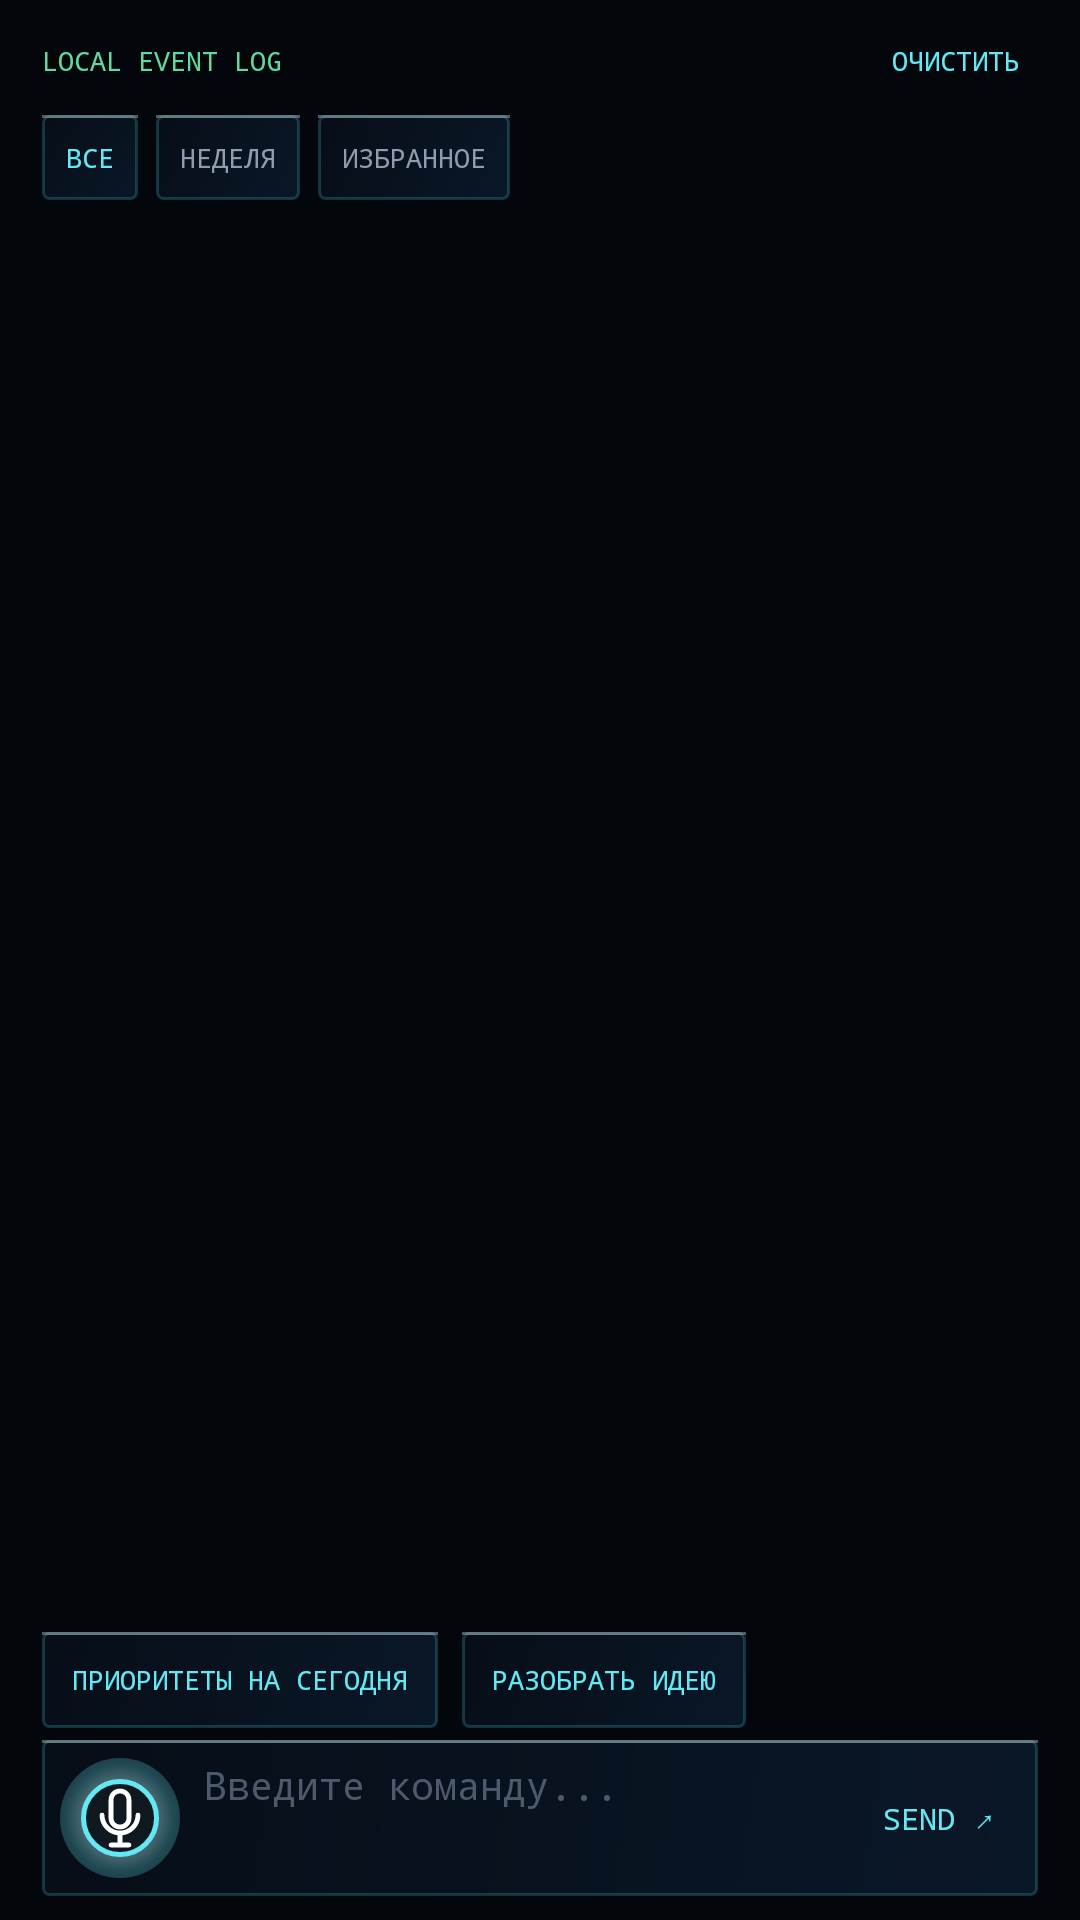

Write the Android layout XML for this screen, with the resource values it uses.
<!-- AndroidManifest.xml: application theme Theme.Jarvis -->
<!-- res/layout/screen_assistant.xml -->
<?xml version="1.0" encoding="utf-8"?>
<LinearLayout android:orientation="vertical" android:background="@color/jarvis_bg" android:paddingTop="8.0dp" android:paddingBottom="8.0dp" android:layout_width="match_parent" android:layout_height="match_parent" android:paddingStart="14.0dp" android:paddingEnd="14.0dp"
  xmlns:android="http://schemas.android.com/apk/res/android">
    <LinearLayout android:gravity="center_vertical" android:layout_width="match_parent" android:layout_height="wrap_content">
        <TextView android:textSize="9.0sp" android:textColor="@color/jarvis_green" android:layout_width="0.0dp" android:layout_height="wrap_content" android:text="LOCAL EVENT LOG" android:layout_weight="1.0" android:fontFamily="monospace" />
        <TextView android:textSize="9.0sp" android:textColor="@color/jarvis_cyan" android:id="@id/btnClearThread" android:padding="6.0dp" android:layout_width="wrap_content" android:layout_height="wrap_content" android:text="ОЧИСТИТЬ" android:fontFamily="monospace" />
    </LinearLayout>
    <HorizontalScrollView android:scrollbars="none" android:layout_width="match_parent" android:layout_height="wrap_content" android:layout_marginTop="6.0dp">
        <LinearLayout android:orientation="horizontal" android:layout_width="wrap_content" android:layout_height="wrap_content">
            <TextView android:textSize="9.0sp" android:textColor="@color/jarvis_cyan" android:id="@id/chipThreadToday" android:background="@drawable/bg_hud_panel" android:padding="8.0dp" android:layout_width="wrap_content" android:layout_height="wrap_content" android:text="ВСЕ" android:fontFamily="monospace" android:layout_marginEnd="6.0dp" />
            <TextView android:textSize="9.0sp" android:textColor="@color/jarvis_muted" android:id="@id/chipThreadWeek" android:background="@drawable/bg_hud_panel" android:padding="8.0dp" android:layout_width="wrap_content" android:layout_height="wrap_content" android:text="НЕДЕЛЯ" android:fontFamily="monospace" android:layout_marginEnd="6.0dp" />
            <TextView android:textSize="9.0sp" android:textColor="@color/jarvis_muted" android:id="@id/chipThreadFav" android:background="@drawable/bg_hud_panel" android:padding="8.0dp" android:layout_width="wrap_content" android:layout_height="wrap_content" android:text="ИЗБРАННОЕ" android:fontFamily="monospace" />
        </LinearLayout>
    </HorizontalScrollView>
    <ScrollView android:id="@id/assistantThreadScroll" android:scrollbars="none" android:layout_width="match_parent" android:layout_height="0.0dp" android:layout_marginTop="8.0dp" android:fillViewport="true" android:layout_weight="1.0">
        <LinearLayout android:orientation="vertical" android:id="@id/assistantThread" android:layout_width="match_parent" android:layout_height="wrap_content" />
    </ScrollView>
    <HorizontalScrollView android:paddingBottom="4.0dp" android:scrollbars="none" android:layout_width="match_parent" android:layout_height="wrap_content">
        <LinearLayout android:orientation="horizontal" android:layout_width="wrap_content" android:layout_height="wrap_content" android:paddingEnd="8.0dp">
            <TextView android:textSize="9.0sp" android:textColor="@color/jarvis_cyan" android:gravity="center" android:id="@id/suggestPlan" android:background="@drawable/bg_hud_panel" android:layout_width="wrap_content" android:layout_height="32.0dp" android:text="ПРИОРИТЕТЫ НА СЕГОДНЯ" android:fontFamily="monospace" android:paddingStart="10.0dp" android:paddingEnd="10.0dp" android:layout_marginEnd="8.0dp" />
            <TextView android:textSize="9.0sp" android:textColor="@color/jarvis_cyan" android:gravity="center" android:id="@id/suggestIdea" android:background="@drawable/bg_hud_panel" android:layout_width="wrap_content" android:layout_height="32.0dp" android:text="РАЗОБРАТЬ ИДЕЮ" android:fontFamily="monospace" android:paddingStart="10.0dp" android:paddingEnd="10.0dp" />
        </LinearLayout>
    </HorizontalScrollView>
    <LinearLayout android:gravity="center_vertical" android:orientation="horizontal" android:background="@drawable/bg_hud_panel" android:padding="6.0dp" android:layout_width="match_parent" android:layout_height="wrap_content">
        <ImageView android:id="@id/assistantMic" android:background="@drawable/bg_mic_glow" android:layout_width="40.0dp" android:layout_height="40.0dp" android:src="@drawable/ic_fui_mic" android:scaleType="center" android:contentDescription="Голос" />
        <EditText android:textSize="13.0sp" android:textColor="@color/jarvis_text" android:textColorHint="@color/jarvis_faint" android:id="@id/assistantComposer" android:background="@android:color/transparent" android:layout_width="0.0dp" android:layout_height="wrap_content" android:minHeight="40.0dp" android:hint="Введите команду..." android:maxLines="4" android:layout_weight="1.0" android:inputType="textCapSentences" android:imeOptions="actionSend" android:fontFamily="monospace" android:paddingStart="8.0dp" android:paddingEnd="8.0dp" />
        <TextView android:textSize="10.0sp" android:textColor="@color/jarvis_cyan" android:gravity="center" android:id="@id/assistantSend" android:layout_width="wrap_content" android:layout_height="36.0dp" android:text="SEND ↗" android:fontFamily="monospace" android:paddingStart="8.0dp" android:paddingEnd="8.0dp" />
    </LinearLayout>
</LinearLayout>
<!-- resources referenced by this layout -->
<resources>
  <color name="jarvis_bg">#03060b</color>
  <color name="jarvis_cyan">#62e9f4</color>
  <color name="jarvis_faint">#4d5a6d</color>
  <color name="jarvis_green">#61d89d</color>
  <color name="jarvis_muted">#8f9bae</color>
  <color name="jarvis_text">#f7f8fb</color>
  <!-- drawable bg_hud_panel (drawable) -->
  <?xml version="1.0" encoding="utf-8"?>
  <layer-list
    xmlns:android="http://schemas.android.com/apk/res/android">
      <item>
          <shape android:shape="rectangle">
              <gradient android:startColor="#bf0c1c30" android:endColor="#e6060e18" android:angle="135.0" />
              <stroke android:width="1.0dp" android:color="#3347eaff" />
              <corners android:radius="2.0dp" />
          </shape>
      </item>
      <item android:gravity="top" android:height="1.0dp">
          <shape>
              <solid android:color="#55ffffff" />
          </shape>
      </item>
  </layer-list>
  <!-- drawable bg_mic_glow (drawable) -->
  <?xml version="1.0" encoding="utf-8"?>
  <layer-list
    xmlns:android="http://schemas.android.com/apk/res/android">
      <item>
          <shape android:shape="oval">
              <gradient android:startColor="#aaf4feff" android:endColor="#00061018" android:angle="0.0" android:type="radial" android:gradientRadius="36.0dp" android:centerColor="#4462e9f4" />
          </shape>
      </item>
      <item android:left="7.0dp" android:top="7.0dp" android:right="7.0dp" android:bottom="7.0dp">
          <shape android:shape="oval">
              <solid android:color="#101820" />
              <stroke android:width="1.5dp" android:color="#62e9f4" />
          </shape>
      </item>
  </layer-list>
  <!-- drawable ic_fui_mic (drawable) -->
  <?xml version="1.0" encoding="utf-8"?>
  <vector android:height="24.0dp" android:width="24.0dp" android:viewportWidth="24.0" android:viewportHeight="24.0"
    xmlns:android="http://schemas.android.com/apk/res/android">
      <path android:fillColor="#00000000" android:pathData="M12,3C10.3,3 9,4.3 9,6v6c0,1.7 1.3,3 3,3s3,-1.3 3,-3V6c0,-1.7 -1.3,-3 -3,-3z" android:strokeColor="#ffffff" android:strokeWidth="1.6" android:strokeLineCap="round" />
      <path android:fillColor="#00000000" android:pathData="M6,11c0,3.3 2.7,6 6,6s6,-2.7 6,-6M12,17v3M9,21h6" android:strokeColor="#ffffff" android:strokeWidth="1.6" android:strokeLineCap="round" />
  </vector>
</resources>
